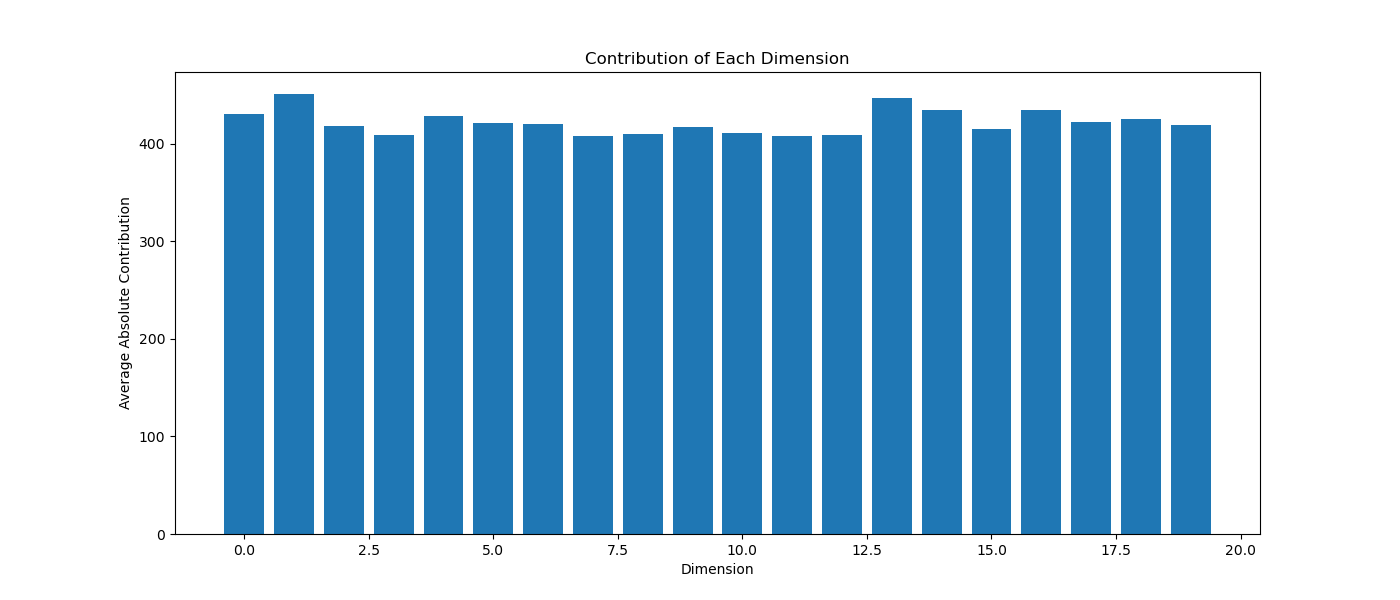

Values plotted in this chart, from the file beside it:
dimension, contribution
0.000000000000000000e+00, 4.300166320800781250e+02
1.000000000000000000e+00, 4.509038696289062500e+02
2.000000000000000000e+00, 4.183416748046875000e+02
3.000000000000000000e+00, 4.089883117675781250e+02
4.000000000000000000e+00, 4.279860229492187500e+02
5.000000000000000000e+00, 4.214917907714843750e+02
6.000000000000000000e+00, 4.202325134277343750e+02
7.000000000000000000e+00, 4.074410400390625000e+02
8.000000000000000000e+00, 4.095793762207031250e+02
9.000000000000000000e+00, 4.168420715332031250e+02
1.000000000000000000e+01, 4.104465942382812500e+02
1.100000000000000000e+01, 4.078553161621093750e+02
1.200000000000000000e+01, 4.090841369628906250e+02
1.300000000000000000e+01, 4.471541748046875000e+02
1.400000000000000000e+01, 4.340059814453125000e+02
1.500000000000000000e+01, 4.145284423828125000e+02
1.600000000000000000e+01, 4.341317443847656250e+02
1.700000000000000000e+01, 4.223346862792968750e+02
1.800000000000000000e+01, 4.250517272949218750e+02
1.900000000000000000e+01, 4.188760070800781250e+02
